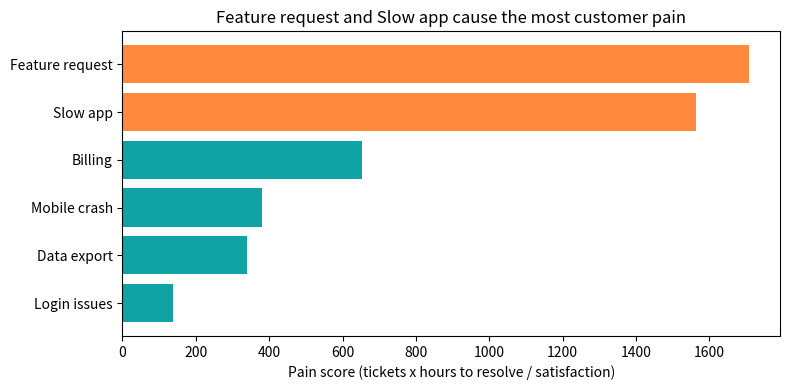

Generate this figure with matplotlib:
# ===== Option A: Google Colab (active) =====
# pandas and matplotlib are already installed in Colab.

# ===== Option B: VS Code / local =====
# pip install pandas matplotlib   (in your terminal)
import pandas as pd, numpy as np, matplotlib.pyplot as plt
print("Ready. Start your 30 minute timer now.")

rng = np.random.default_rng(15)
n = 400
cats = ["Login issues", "Billing", "Slow app", "Data export", "Feature request", "Mobile crash"]
weights = [0.22, 0.18, 0.2, 0.12, 0.18, 0.1]
category = rng.choice(cats, size=n, p=weights)
base_hours = {"Login issues": 6, "Billing": 30, "Slow app": 48, "Data export": 20, "Feature request": 72, "Mobile crash": 26}
tickets = pd.DataFrame({
    "ticket_id": range(5001, 5001 + n),
    "created": pd.Timestamp("2026-10-01") + pd.to_timedelta(rng.integers(0, 42, n), unit="D"),
    "category": category,
    "priority": rng.choice(["low", "medium", "high"], size=n, p=[0.4, 0.4, 0.2]),
    "hours_to_resolve": [max(1, rng.normal(base_hours[c], base_hours[c] * 0.4)) for c in category],
    "satisfaction": rng.choice([1, 2, 3, 4, 5], size=n, p=[0.15, 0.2, 0.25, 0.25, 0.15]),
})
# Real data is messy: a few blanks and a typo
tickets.loc[rng.choice(n, 12, replace=False), "satisfaction"] = np.nan
tickets.loc[rng.choice(n, 5, replace=False), "category"] = "slow app"
tickets.head()

question = "Which issues make customers unhappy, and which should we fix first?"
assumptions = [
    {"assumption": "Satisfaction scores reflect the ticket experience", "confidence": "medium", "test": "Ask 3 support agents"},
    {"assumption": "Categories are labelled consistently", "confidence": "low", "test": "Check unique values now"},
    {"assumption": "Six weeks of data is representative", "confidence": "medium", "test": "Compare with last quarter later"},
]
print(question)
pd.DataFrame(assumptions)

print(tickets["category"].value_counts())
tickets["category"] = tickets["category"].str.strip().str.capitalize()   # "slow app" -> "Slow app"
print("\nAfter fix:", tickets["category"].nunique(), "categories")
print("Missing satisfaction:", tickets["satisfaction"].isna().sum(), "(kept, excluded from averages)")

summary = (tickets.groupby("category")
           .agg(tickets=("ticket_id", "count"),
                avg_hours=("hours_to_resolve", "mean"),
                avg_satisfaction=("satisfaction", "mean"),
                high_priority=("priority", lambda s: (s == "high").sum()))
           .round(1)
           .sort_values("avg_satisfaction"))
summary["pain_score"] = (summary["tickets"] * summary["avg_hours"] / summary["avg_satisfaction"]).round(0)
summary.sort_values("pain_score", ascending=False)

top = summary.sort_values("pain_score", ascending=True)
worst = list(top.index[-2:])[::-1]
fig, ax = plt.subplots(figsize=(8, 4))
ax.barh(top.index, top["pain_score"], color=["#0FA3A3"] * (len(top) - 2) + ["#FF8A3D"] * 2)
ax.set_title(f"{worst[0]} and {worst[1]} cause the most customer pain")   # the title states the finding
ax.set_xlabel("Pain score (tickets x hours to resolve / satisfaction)")
plt.tight_layout()
plt.show()

top2 = summary.sort_values("pain_score", ascending=False).head(2)
insight = f'''
1. {top2.index[0]} and {top2.index[1]} create the most pain: many tickets, long resolution times and lower satisfaction.
2. {top2.index[0]} tickets take about {top2['avg_hours'].iloc[0]:.0f} hours on average to resolve.
3. Assumption to check: categories were inconsistently labelled ("slow app" vs "Slow app"), so labels need a quick review.
Next step: interview two support agents about {top2.index[0]} tickets this week and propose one fix by Friday.
'''
print(insight)

from datetime import date
decision_log = [{
    "date": str(date(2026, 11, 13)),
    "decision": f"Focus the first sprint on {top2.index[0]}",
    "options": f"{top2.index[0]}, {top2.index[1]}, Billing",
    "why": "Highest pain score; reversible if interviews disagree (two-way door)",
    "agreed_by": "Customer support lead (to confirm)",
}]
pd.DataFrame(decision_log)

status_update = {
    "situation": "",
    "action": "",
    "next": "",
    "ask": "",
}
# TODO: fill in, then print it as four short lines
